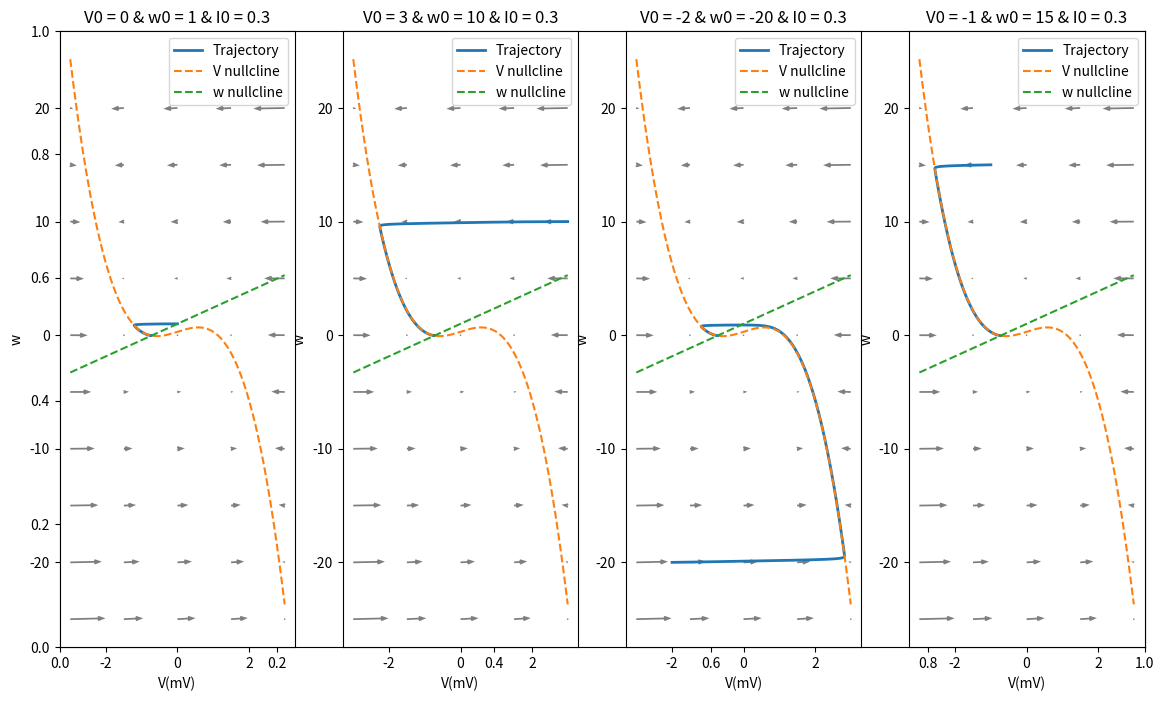
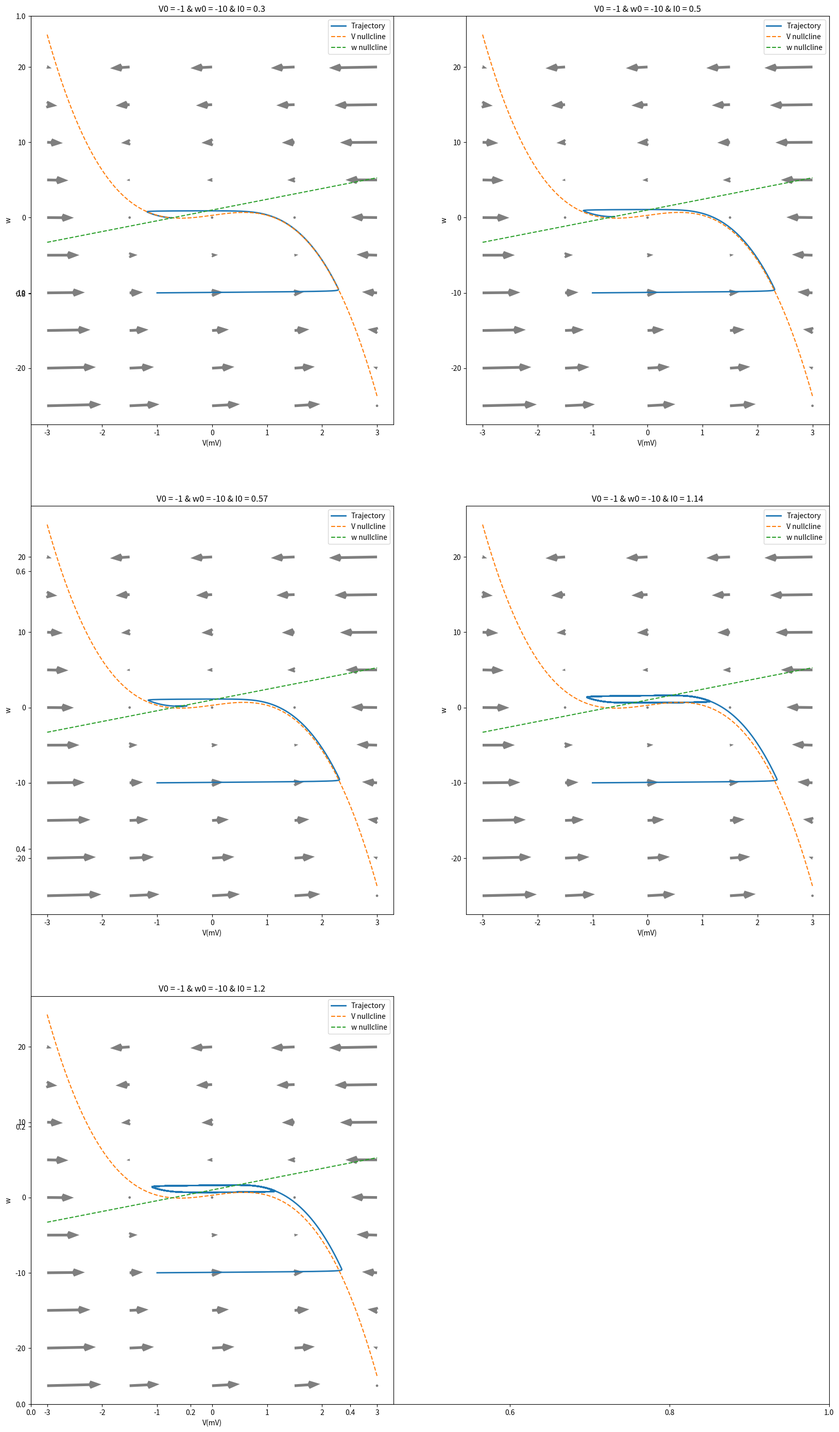
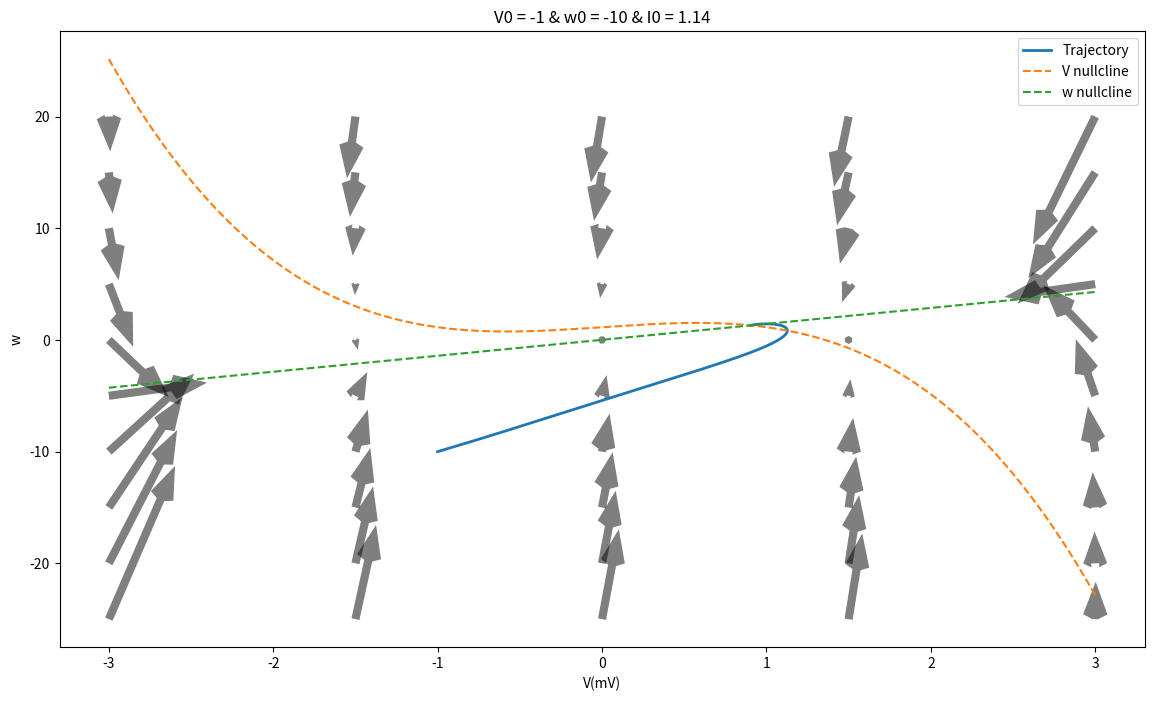
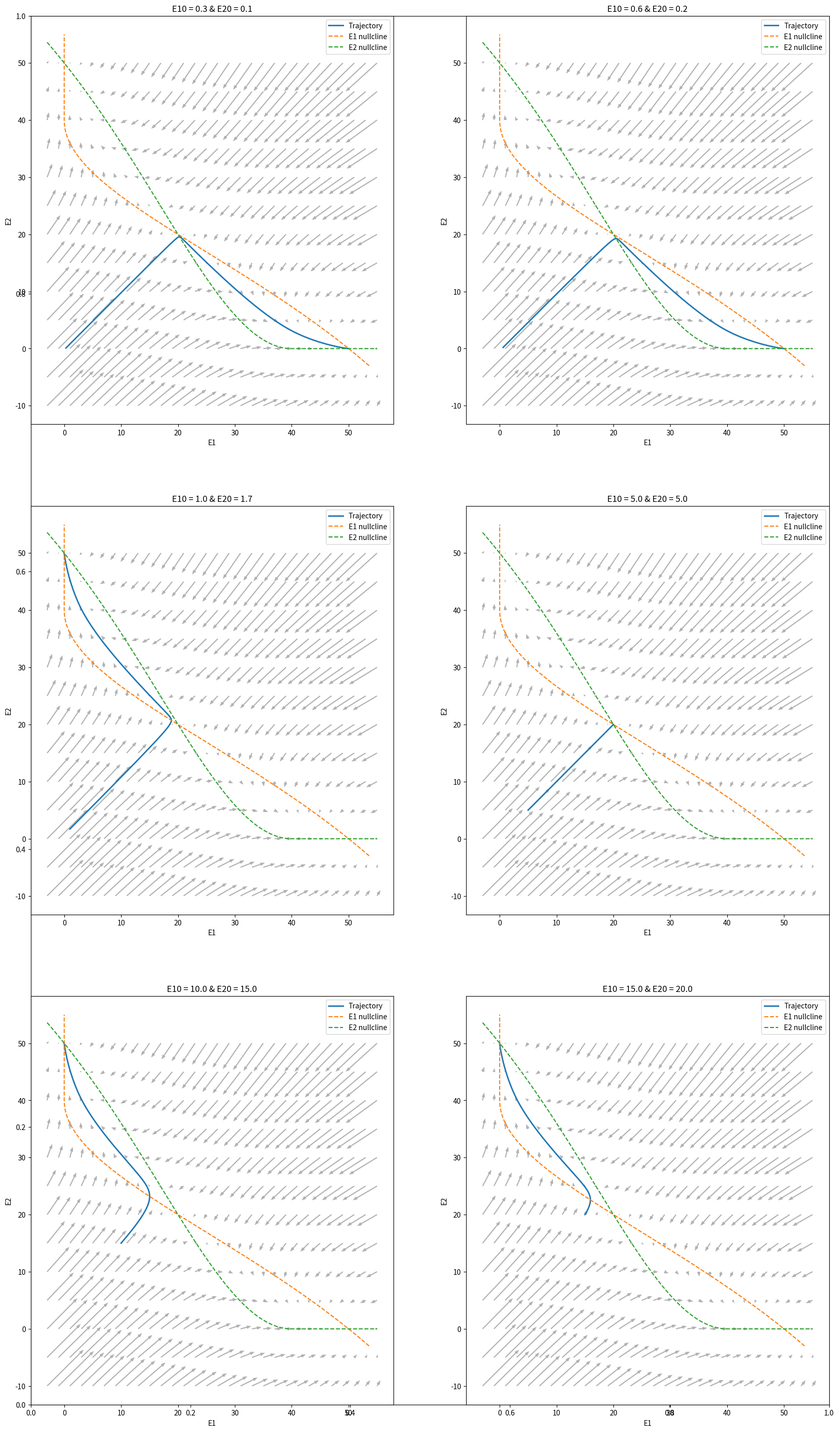
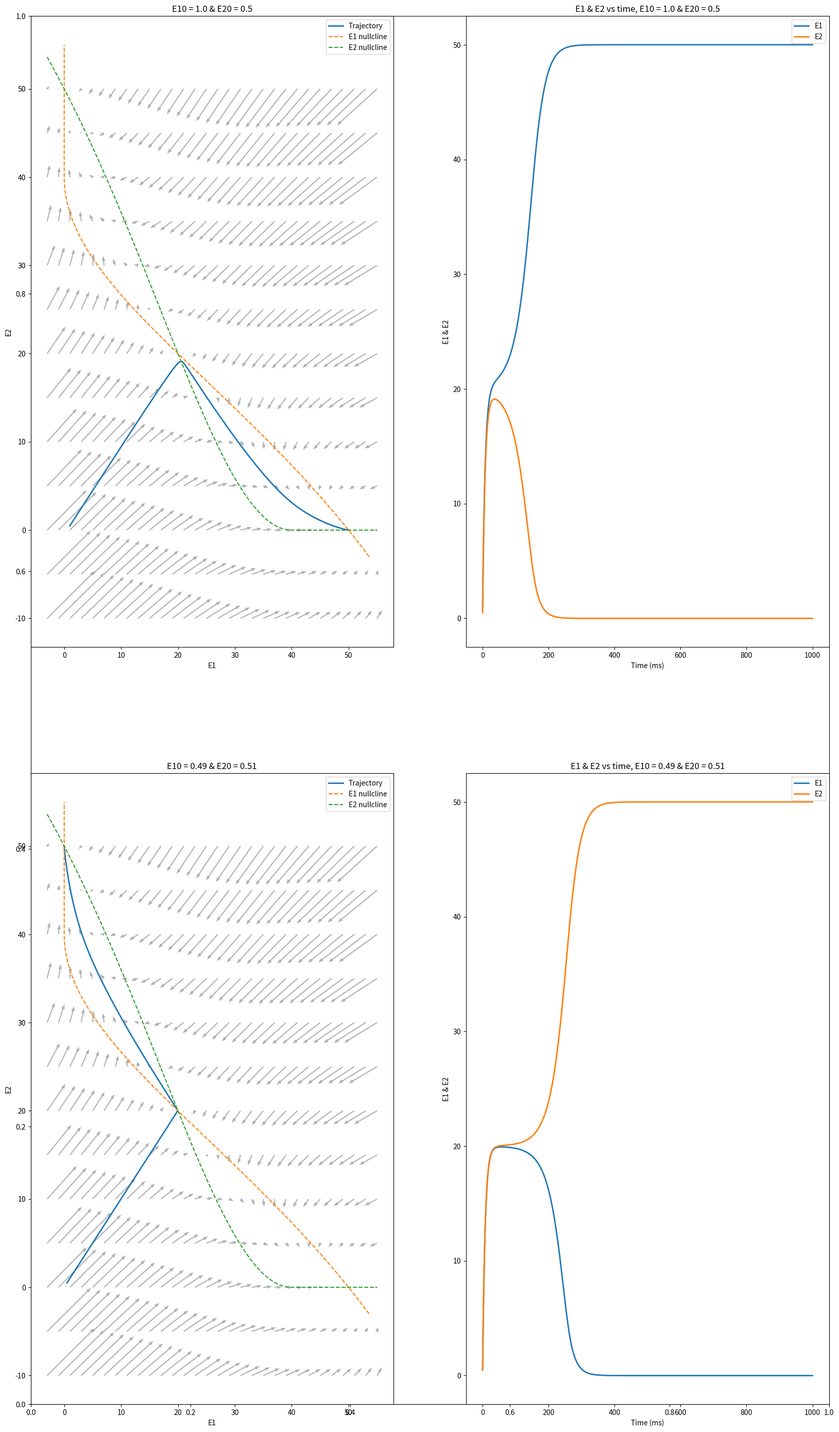
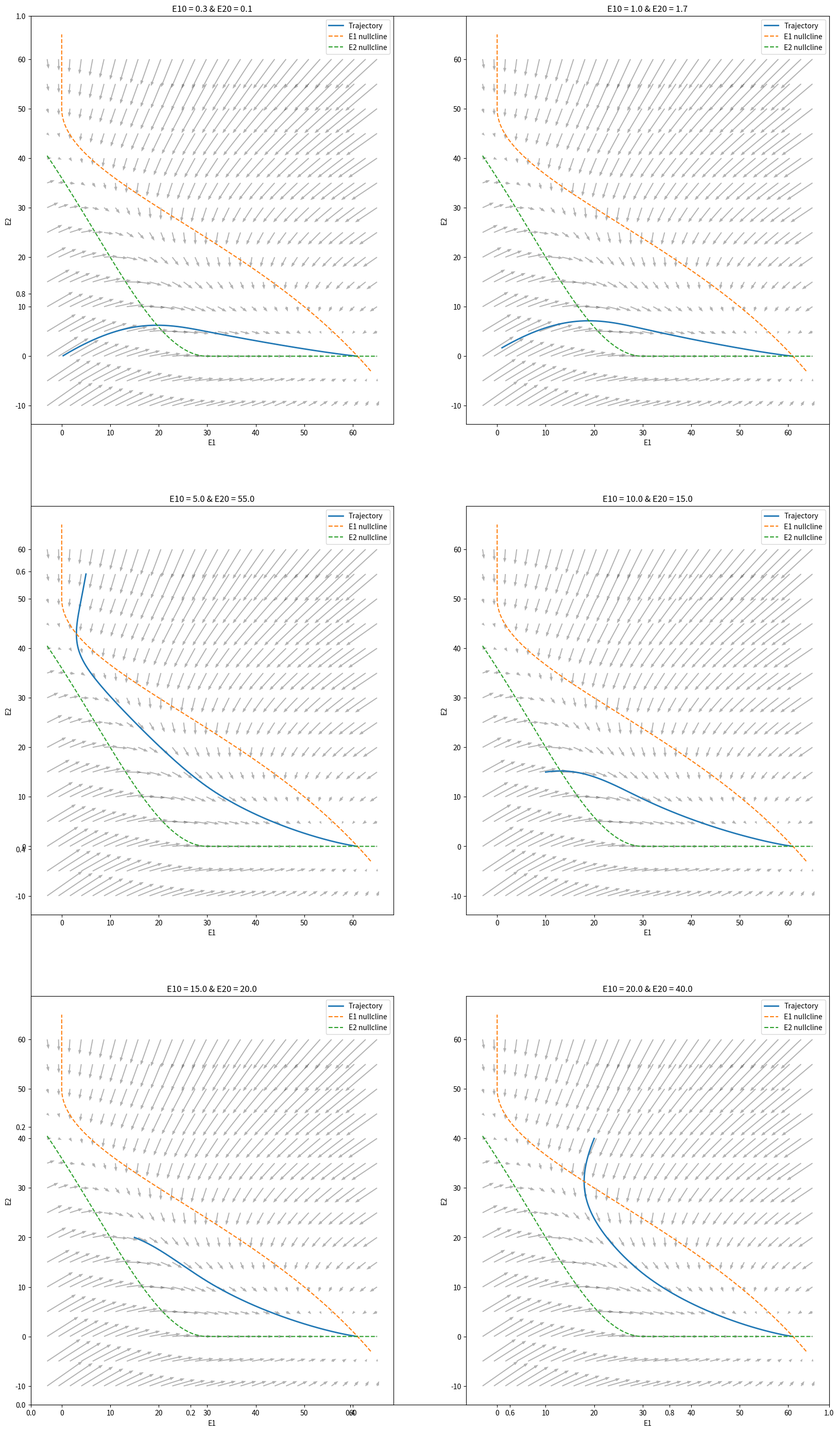
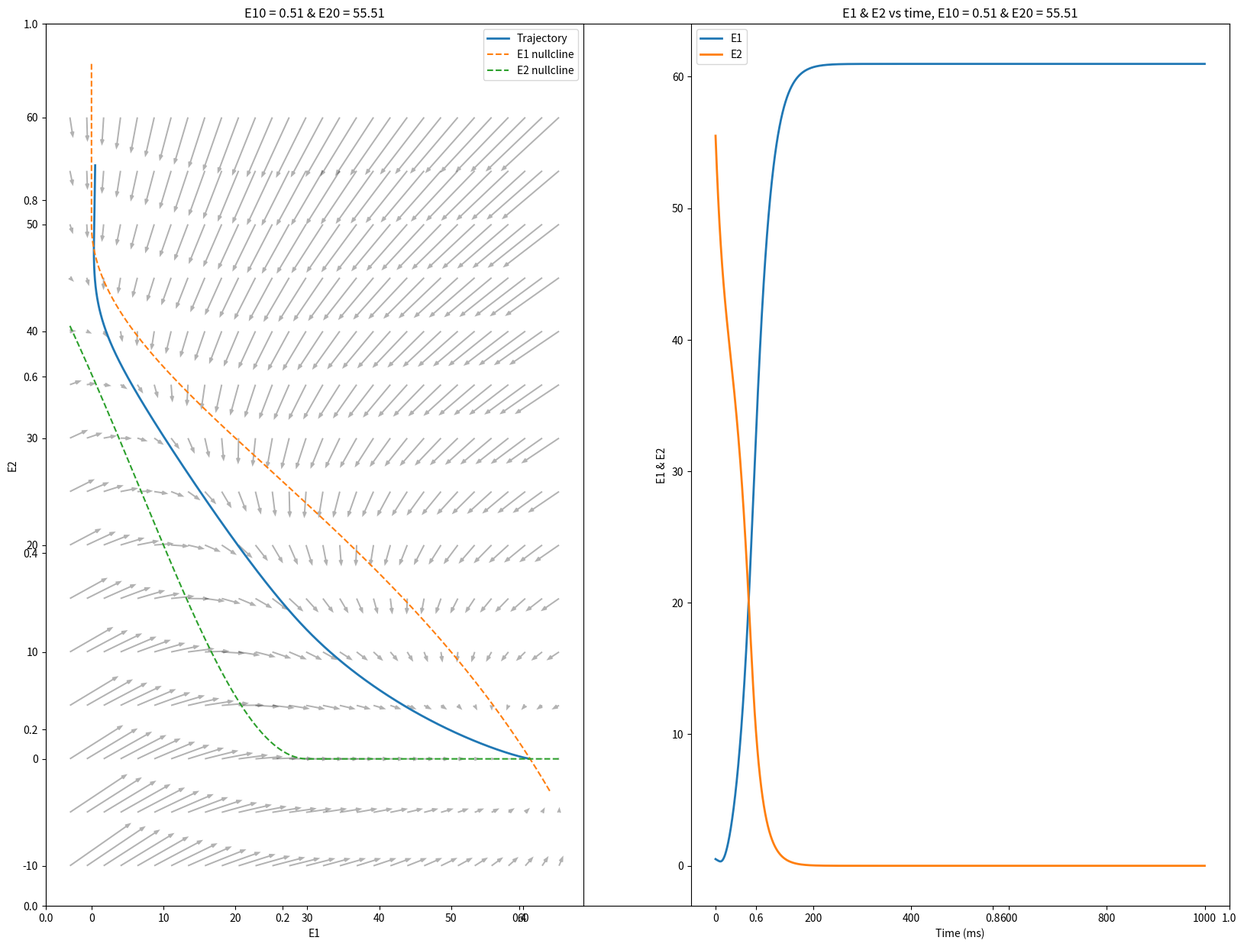
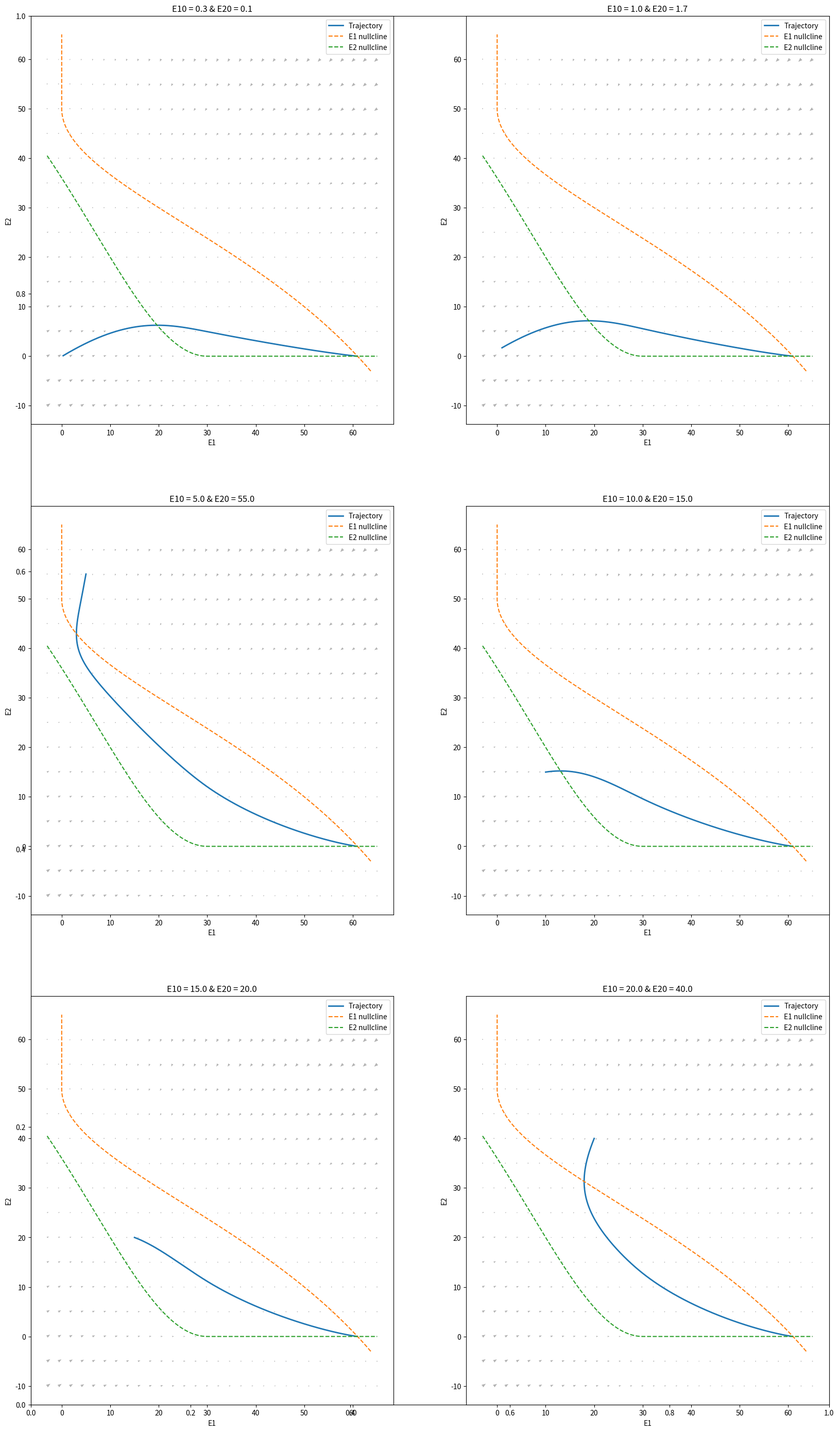
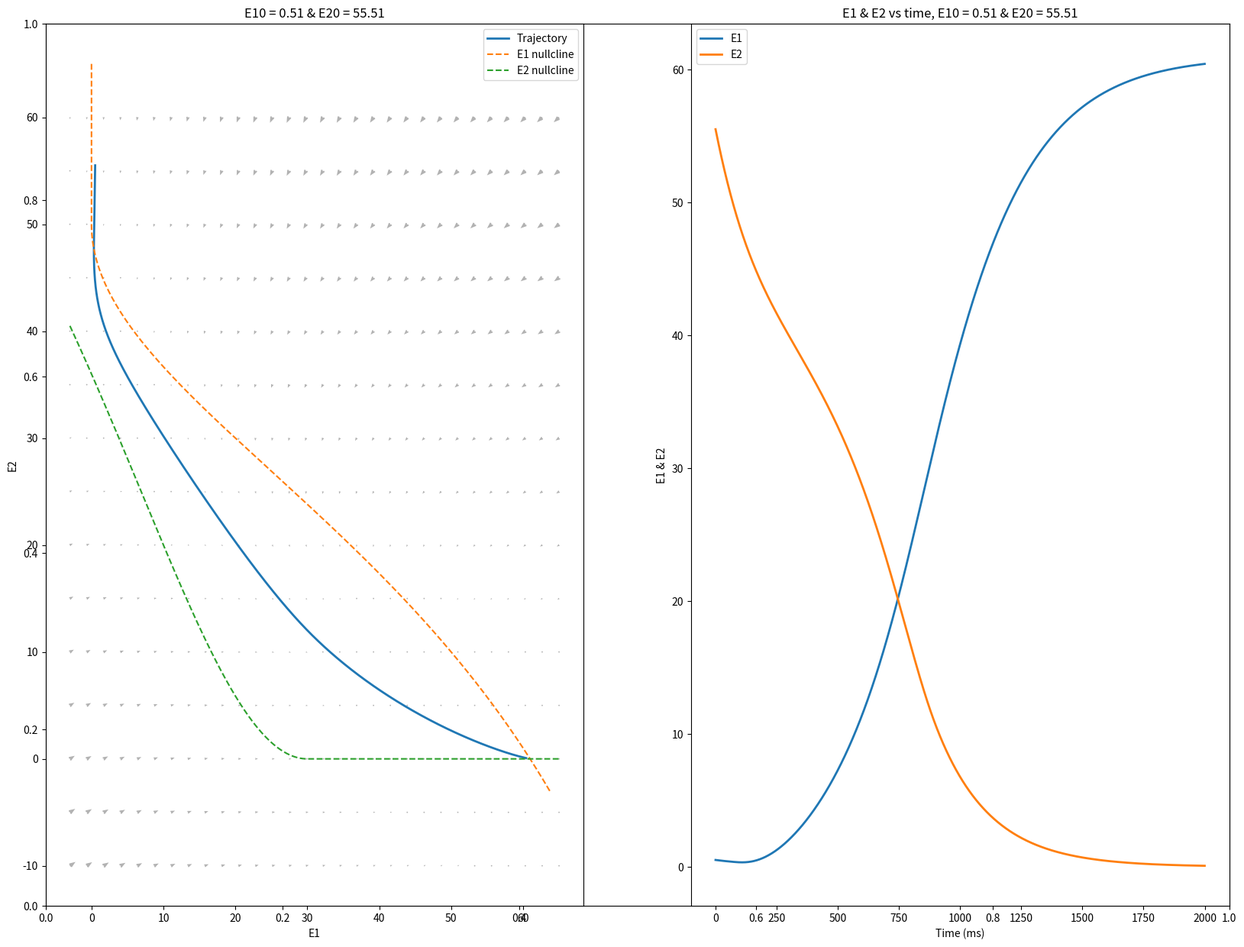

These charts were generated, in order, by the following Python code:
#!/usr/bin/env python
# coding: utf-8

# In[1]:


import numpy as np
import math
import matplotlib.pyplot as plt
from scipy.integrate import odeint
from sympy import *
# from neurodynex3.phase_plane_analysis import fitzhugh_nagumo


# In[26]:


#QUESTION1 PART 2. Please run this section before all the next sections
def FN(y,t,I0,a,b,c,d):        

    V, w = y
    
    dydt = [-V**3 + (a+1)* V**2 - a*V - w + I0 , -c*w + b*V + d]

    return dydt

def V_nullcline(V_arr,I0,a):
    w = -V_arr**3 + (a+1)* V_arr**2 - a*V_arr + I0 
    return w

def w_nullcline(V_arr,b,c,d):
    w = 1/c * (b*V_arr + d)
    return w

I0 = 0.3
T0 = 100 #Total simulation time [ms]
dt = 0.01; #time resolution [ms]
T  = math.ceil(T0/dt)  # Total time steps [ms]
t = np.arange(0,T)*dt #time vector
a = -1
a_param = 0.08 #a parameter in w differential equation (for part 6)
b = a_param
c = a_param*0.7
d = 0.056


fig, ax = plt.subplots(figsize =(14, 8))
x = np.linspace(-3, 3, 5) #V-axis
y = np.arange(-25, 25, 5) #w-axis
X, Y = np.meshgrid(x, y)

u1 = -X**3 + (a+1)* X**2 - a*X - Y + I0 #horizontal direction for plot arrows
u2 = -c*Y + b*X + d #vertical direction for plot arrows


V0_arr = np.array([0, 3, -2, -1])
w0_arr = np.array([1, 10, -20, 15])
V_arr = np.linspace(-3,3,1000)

V_null = V_nullcline(V_arr,I0,a)
w_null = w_nullcline(V_arr,b,c,d)

for i in range(len(V0_arr)):
    V0 = V0_arr[i]
    w0 = w0_arr[i]
    y0 = np.array([V0,w0])

   

    y = odeint(FN, y0, t, args=(I0,a,b,c,d))
    V = y[:,0]
    w = y[:,1]

    plt.subplot(1,len(V0_arr),i+1)
    plt.plot(V,w,linewidth=2)
    plt.plot(V_arr,V_null, linestyle = 'dashed')
    plt.plot(V_arr,w_null, linestyle = 'dashed')


    plt.title("V0 = "+str(V0)+" & w0 = "+str(w0)+" & I0 = "+str(I0))
    plt.xlabel('V(mV)')              # Label the axes
    plt.ylabel('w')
    plt.legend(['Trajectory','V nullcline','w nullcline'])




    plt.quiver(X, Y, u1, u2,scale_units='xy', scale=50,headlength = 4, alpha = 0.5)


plt.show()    


# In[29]:


#QUESTION1 Part 4

I0_arr = np.array([0.3 , 0.5, 0.57, 1.14, 1.2])
V0 = -1
w0 = -10
T0 = 1000 #Total simulation time [ms]
T  = math.ceil(T0/dt)  # Total time steps [ms]
t = np.arange(0,T)*dt #time vector
y0 = np.array([V0,w0])
fig, ax = plt.subplots(figsize =(20, 35))
for i in range(len(I0_arr)):
    I0 = I0_arr[i]
   

    y = odeint(FN, y0, t, args=(I0,a,b,c,d))
    V = y[:,0]
    w = y[:,1]

    plt.subplot(3,2,i+1)
    plt.plot(V,w,linewidth=2)
    plt.plot(V_arr,V_null, linestyle = 'dashed')
    plt.plot(V_arr,w_null, linestyle = 'dashed')


    plt.title("V0 = "+str(V0)+" & w0 = "+str(w0)+" & I0 = "+str(I0))
    plt.xlabel('V(mV)')              # Label the axes
    plt.ylabel('w')
    plt.legend(['Trajectory','V nullcline','w nullcline'])




    plt.quiver(X, Y, u1, u2,scale_units='xy', scale=50,headlength = 4, alpha = 0.5)


plt.show()


# In[30]:


#QUESTION1 Part 6


a_param = 8 #a parameter in w differential equation (for part 6)
b = a_param
c = a_param*0.7
d = 0.056
I0 = 1.14

V_null = V_nullcline(V_arr,I0,a)
w_null = w_nullcline(V_arr,b,c,d)

fig, ax = plt.subplots(figsize =(14, 8))
x = np.linspace(-3, 3, 5) #V-axis
y = np.arange(-25, 25, 5) #w-axis
X, Y = np.meshgrid(x, y)

u1 = -X**3 + (a+1)* X**2 - a*X - Y + I0 #horizontal direction for plot arrows
u2 = -c*Y + b*X + d #vertical direction for plot arrows

V0 = -1
w0 = -10


y0 = np.array([V0,w0])



y = odeint(FN, y0, t, args=(I0,a,b,c,d))
V = y[:,0]
w = y[:,1]


plt.plot(V,w,linewidth=2)
plt.plot(V_arr,V_null, linestyle = 'dashed')
plt.plot(V_arr,w_null, linestyle = 'dashed')


plt.title("V0 = "+str(V0)+" & w0 = "+str(w0)+" & I0 = "+str(I0))
plt.xlabel('V(mV)')              # Label the axes
plt.ylabel('w')
plt.legend(['Trajectory','V nullcline','w nullcline'])




plt.quiver(X, Y, u1, u2,scale_units='xy', scale=50,headlength = 4, alpha = 0.5)


plt.show()    


# In[2]:


from math import *


# In[3]:


#QUESTION 2, Part 1

def S_fun(x,M,sig,N,isScalar,isVect):
    if isScalar:
        if x>=0:
            s = M * (x**N) / (sig**N + x**N)
        else:
            s = 0
    elif isVect:
        s = np.zeros(len(x))
        for i in range(len(x)): #each row
            if x[i]>=0:
                s[i] = M * (x[i]**N) / (sig**N + x[i]**N)
            else:
                s[i]=0
    else:
        s = np.zeros([len(x),len(x[0])])
        for i in range(len(x)): #each row
            for j in range(len(x[0])): #each column
                if x[i,j]>=0:
                    s[i,j] = M * (x[i,j]**N) / (sig**N + x[i,j]**N)
                else:
                    s[i,j]=0
    return s

def WTA(y,t,tau,k1,k2,M,sig,N):  #winner takes all function     

    E1, E2 = y
    
    
    dydt =  [1/tau *(-E1 + S_fun(k1-3*E2,M,sig,N,true,false)) , 1/tau *(-E2 + S_fun(k2-3*E1,M,sig,N,true,false))]

    return dydt

def E1_nullcline(E2_arr,k1,sig,M,isVect):
#     for i in range(len(E1_arr)):
        #E2 = 1/3 * (k1 - np.sqrt(sig**2 * np.divide(E1_arr , (M - E1_arr))))
    
    E1 = S_fun(k1-3*E2_arr,M,sig,N,false,isVect)
    return E1

def E2_nullcline(E1_arr,k2,sig,M,isVect): #assuming N=2
    E2 = S_fun(k2-3*E1_arr,M,sig,N,false,isVect)
    return E2



tau = 20
M = 100
N = 2
sig = 120
k1 = 120
k2 = 120

T0 = 1000 #Total simulation time [ms]
dt = 0.01; #time resolution [ms]
T  = math.ceil(T0/dt)  # Total time steps [ms]
t = np.arange(0,T)*dt #time vector

E1_arr = np.linspace(-3,55,1000)
E2_arr = np.linspace(-3,55,1000)

fig, ax = plt.subplots(figsize =(20, 35))
x = np.linspace(-3, 55, 30) #V-axis
y = np.arange(-10, 55, 5) #w-axis
X, Y = np.meshgrid(x, y)


u1 = 1/tau * (-X + S_fun(k1 - 3*Y, M, sig, N, false, false)) #horizontal direction for plot arrows

u2 = 1/tau * (-Y + S_fun(k2 - 3*X, M, sig, N, false, false)) #vertical direction for plot arrows

E1Null_E1Arr = E1_nullcline(E2_arr,k1,sig,M,true) 
E2Null_E2Arr = E2_nullcline(E1_arr,k2,sig,M,true)

E10_arr = np.array([0.3,0.6,1,5,10,15])
E20_arr = np.array([0.1,0.2,1.7,5,15,20])



for i in range(len(E10_arr)):
    E10 = E10_arr[i]
    E20 = E20_arr[i]
    
    y0 = np.array([E10,E20])


    y = odeint(WTA, y0, t, args=(tau,k1,k2,M,sig,N))
    E1 = y[:,0]
    E2 = y[:,1]
    plt.subplot(3,2,i+1)
    plt.plot(E1,E2,linewidth=2)
    plt.plot(E1Null_E1Arr,E2_arr, linestyle = 'dashed')
    plt.plot(E1_arr,E2Null_E2Arr, linestyle = 'dashed')


    plt.title("E10 = "+str(E10)+" & E20 = "+str(E20))
    plt.xlabel('E1')              # Label the axes
    plt.ylabel('E2')
    plt.legend(['Trajectory','E1 nullcline','E2 nullcline'])

    plt.quiver(X, Y, u1, u2,scale_units='xy', scale=0.5,headlength = 4, alpha = 0.3)


plt.show()


# In[38]:


#QUESTION 2, Part 2

E10_arr = np.array([1, 0.49])
E20_arr = np.array([0.50, 0.51])

fig, ax = plt.subplots(figsize =(20, 35))

for i in range(len(E10_arr)):
    E10 = E10_arr[i]
    E20 = E20_arr[i]
    
    y0 = np.array([E10,E20])


    y = odeint(WTA, y0, t, args=(tau,k1,k2,M,sig,N))
    E1 = y[:,0]
    E2 = y[:,1]
    
    plt.subplot(2,2,2*i+1)
    plt.plot(E1,E2,linewidth=2)
    plt.plot(E1Null_E1Arr,E2_arr, linestyle = 'dashed')
    plt.plot(E1_arr,E2Null_E2Arr, linestyle = 'dashed')
    plt.title("E10 = "+str(E10)+" & E20 = "+str(E20))
    plt.xlabel('E1')              # Label the axes
    plt.ylabel('E2')
    plt.quiver(X, Y, u1, u2,scale_units='xy', scale = 0.5,headlength = 4, alpha = 0.3)
    plt.legend(['Trajectory','E1 nullcline','E2 nullcline'])
    
    plt.subplot(2,2,2*i+2)
    plt.plot(t,E1,linewidth=2)
    plt.plot(t,E2,linewidth=2)
    plt.title("E1 & E2 vs time, E10 = "+str(E10)+" & E20 = "+str(E20))
    plt.xlabel('Time (ms)')              # Label the axes
    plt.ylabel('E1 & E2')
    plt.legend(['E1','E2'])

plt.show()


# In[52]:


#Question 2, Part 4
tau = 20
M = 100
N = 2
sig = 120
k1 = 150
k2 = 90

T0 = 1000 #Total simulation time [ms]
dt = 0.01; #time resolution [ms]
T  = math.ceil(T0/dt)  # Total time steps [ms]
t = np.arange(0,T)*dt #time vector

E1_arr = np.linspace(-3,65,1000)
E2_arr = np.linspace(-3,65,1000)

fig, ax = plt.subplots(figsize =(20, 35))
x = np.linspace(-3, 65, 30) #V-axis
y = np.arange(-10, 65, 5) #w-axis
X, Y = np.meshgrid(x, y)


u1 = 1/tau * (-X + S_fun(k1 - 3*Y, M, sig, N, false, false)) #horizontal direction for plot arrows

u2 = 1/tau * (-Y + S_fun(k2 - 3*X, M, sig, N, false, false)) #vertical direction for plot arrows

E1Null_E1Arr = E1_nullcline(E2_arr,k1,sig,M,true) 
E2Null_E2Arr = E2_nullcline(E1_arr,k2,sig,M,true)

E10_arr = np.array([0.3,1,5,10,15,20])
E20_arr = np.array([0.1,1.7,55,15,20,40])



for i in range(len(E10_arr)):
    E10 = E10_arr[i]
    E20 = E20_arr[i]
    
    y0 = np.array([E10,E20])


    y = odeint(WTA, y0, t, args=(tau,k1,k2,M,sig,N))
    E1 = y[:,0]
    E2 = y[:,1]
    plt.subplot(3,2,i+1)
    plt.plot(E1,E2,linewidth=2)
    plt.plot(E1Null_E1Arr,E2_arr, linestyle = 'dashed')
    plt.plot(E1_arr,E2Null_E2Arr, linestyle = 'dashed')


    plt.title("E10 = "+str(E10)+" & E20 = "+str(E20))
    plt.xlabel('E1')              # Label the axes
    plt.ylabel('E2')
    plt.legend(['Trajectory','E1 nullcline','E2 nullcline'])

    plt.quiver(X, Y, u1, u2,scale_units='xy', scale=0.5,headlength = 4, alpha = 0.3)


plt.show()




#time plots

E10_arr = np.array([0.51])
E20_arr = np.array([55.51])

fig, ax = plt.subplots(figsize =(20, 15))

for i in range(len(E10_arr)):
    E10 = E10_arr[i]
    E20 = E20_arr[i]
    
    y0 = np.array([E10,E20])


    y = odeint(WTA, y0, t, args=(tau,k1,k2,M,sig,N))
    E1 = y[:,0]
    E2 = y[:,1]
    
    plt.subplot(1,2,2*i+1)
    plt.plot(E1,E2,linewidth=2)
    plt.plot(E1Null_E1Arr,E2_arr, linestyle = 'dashed')
    plt.plot(E1_arr,E2Null_E2Arr, linestyle = 'dashed')
    plt.title("E10 = "+str(E10)+" & E20 = "+str(E20))
    plt.xlabel('E1')              # Label the axes
    plt.ylabel('E2')
    plt.quiver(X, Y, u1, u2,scale_units='xy', scale = 0.5,headlength = 4, alpha = 0.3)
    plt.legend(['Trajectory','E1 nullcline','E2 nullcline'])
    
    plt.subplot(1,2,2*i+2)
    plt.plot(t,E1,linewidth=2)
    plt.plot(t,E2,linewidth=2)
    plt.title("E1 & E2 vs time, E10 = "+str(E10)+" & E20 = "+str(E20))
    plt.xlabel('Time (ms)')              # Label the axes
    plt.ylabel('E1 & E2')
    plt.legend(['E1','E2'])

plt.show()


# In[57]:


#Question 2, Part 5
tau = 220
M = 100
N = 2
sig = 120
k1 = 150
k2 = 90

T0 = 2000 #Total simulation time [ms]
dt = 0.01; #time resolution [ms]
T  = math.ceil(T0/dt)  # Total time steps [ms]
t = np.arange(0,T)*dt #time vector

E1_arr = np.linspace(-3,65,1000)
E2_arr = np.linspace(-3,65,1000)

fig, ax = plt.subplots(figsize =(20, 35))
x = np.linspace(-3, 65, 30) #V-axis
y = np.arange(-10, 65, 5) #w-axis
X, Y = np.meshgrid(x, y)


u1 = 1/tau * (-X + S_fun(k1 - 3*Y, M, sig, N, false, false)) #horizontal direction for plot arrows

u2 = 1/tau * (-Y + S_fun(k2 - 3*X, M, sig, N, false, false)) #vertical direction for plot arrows

E1Null_E1Arr = E1_nullcline(E2_arr,k1,sig,M,true) 
E2Null_E2Arr = E2_nullcline(E1_arr,k2,sig,M,true)

E10_arr = np.array([0.3,1,5,10,15,20])
E20_arr = np.array([0.1,1.7,55,15,20,40])



for i in range(len(E10_arr)):
    E10 = E10_arr[i]
    E20 = E20_arr[i]
    
    y0 = np.array([E10,E20])


    y = odeint(WTA, y0, t, args=(tau,k1,k2,M,sig,N))
    E1 = y[:,0]
    E2 = y[:,1]
    plt.subplot(3,2,i+1)
    plt.plot(E1,E2,linewidth=2)
    plt.plot(E1Null_E1Arr,E2_arr, linestyle = 'dashed')
    plt.plot(E1_arr,E2Null_E2Arr, linestyle = 'dashed')


    plt.title("E10 = "+str(E10)+" & E20 = "+str(E20))
    plt.xlabel('E1')              # Label the axes
    plt.ylabel('E2')
    plt.legend(['Trajectory','E1 nullcline','E2 nullcline'])

    plt.quiver(X, Y, u1, u2,scale_units='xy', scale=0.5,headlength = 4, alpha = 0.3)


plt.show()




#time plots

E10_arr = np.array([0.51])
E20_arr = np.array([55.51])

fig, ax = plt.subplots(figsize =(20, 15))

for i in range(len(E10_arr)):
    E10 = E10_arr[i]
    E20 = E20_arr[i]
    
    y0 = np.array([E10,E20])


    y = odeint(WTA, y0, t, args=(tau,k1,k2,M,sig,N))
    E1 = y[:,0]
    E2 = y[:,1]
    
    plt.subplot(1,2,2*i+1)
    plt.plot(E1,E2,linewidth=2)
    plt.plot(E1Null_E1Arr,E2_arr, linestyle = 'dashed')
    plt.plot(E1_arr,E2Null_E2Arr, linestyle = 'dashed')
    plt.title("E10 = "+str(E10)+" & E20 = "+str(E20))
    plt.xlabel('E1')              # Label the axes
    plt.ylabel('E2')
    plt.quiver(X, Y, u1, u2,scale_units='xy', scale = 0.5,headlength = 4, alpha = 0.3)
    plt.legend(['Trajectory','E1 nullcline','E2 nullcline'])
    
    plt.subplot(1,2,2*i+2)
    plt.plot(t,E1,linewidth=2)
    plt.plot(t,E2,linewidth=2)
    plt.title("E1 & E2 vs time, E10 = "+str(E10)+" & E20 = "+str(E20))
    plt.xlabel('Time (ms)')              # Label the axes
    plt.ylabel('E1 & E2')
    plt.legend(['E1','E2'])

plt.show()


# In[ ]:
